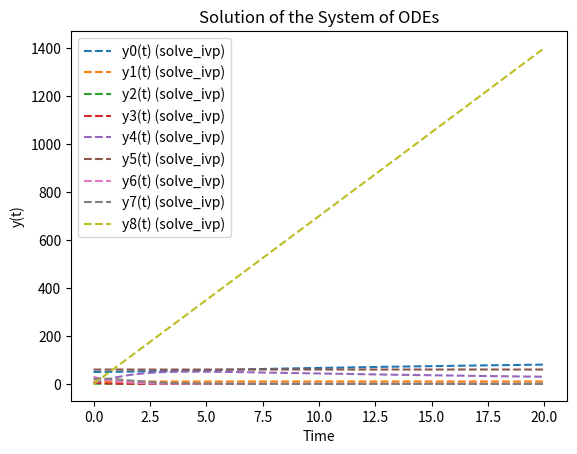

Recreate this plot in Python.
import numpy as np
from matplotlib import pyplot as plt
from scipy.integrate import solve_ivp

def model(y, t, Me, p, h, w, j, f, Ae, Ap, u, a, b, d, n, V, vmax, Km):
    """function to establish the system in the model
    
       Parameters:
       - y (ndarray): array of dependent variables (P, Pm, Pa, Pu, E, Em, Ea, Eu, M)
       - t (float): time
       - others (float): parameters for the equations (will be given values as we find them)

       Returns:
       - array: vector of derivatives at time t
    """
    # unpack the variables (for readability)
    P, Pm, Pa, Pu, E, Em, Ea, Eu, M = y
    
    # set up the equations
    dy = [
        p - h*Me*P - (h/w)*M*P + j*Pm + f*(Ae/Ap)*E,                      # P
        h*Me*P + (h/w)*M*P - j*Pm - a*Pm,                                 # Pm
        a*Pm - u*Pa,                                                      # Pa
        u*Pa - n*(Ap/Ae)*Pu - b*Pu,                                       # Pu
        -f*(Ae/Ap)*E + b*Eu - (h/w)*E*M + j*Em + b*Pu,                    # E
        (h/w)*E*M - a*Em - j*Em,                                          # Em
        a*Em - u*Ea,                                                      # Ea
        n*(Ap/Ae)*Pu - b*Eu + u*Ea - d*Eu,                                # Eu
        -(h/w)*M*P - (h/w)*E*M + (j + u)*(Em + Pm) - vmax*M/(V*(Km + M))  # M
    ]

    return dy

# parameters (filled in the ones I think would be the same or similar to Fur4)
p = .05 #'' # units mup1 per millisecond (mup1 production rate)
h = 1e-5 #'' # per micromolar per millisecond (methionine binding rate)
w = 32 # unitless (scale factor for pH difference)
j = 1e-5 #'' # per millisecond (methionine unbinding rate)
f = .25 #'' # per millisecond (recycling rate)
Ae = 47 # micrometers^3 (endosomal membrane surface area)
Ap = 314 # micrometers^3 (plasma membrane surface area)
u = 1 # per millisecond (ubiquitination rate)
a = 1e-5 #'' # per micromolar per millisecond (art 1 binding rate)
b = 1 # per millisecond (deubiquitination rate)
d = .002 #'' # per millisecond (degradation rate)
n = 0.1 #'' # per millisecond (endocytosis rate)
V = 523 # micrometers^3 (volume of cytoplasm)
vmax = 8.8 #'' # micromolars*micrometers^3 per millisecond (maximal rate of methionine metabolism)
Km = 2.5 #'' # micromolars (methionin michaelis-menten constant)

# methionine (changes)
Me = .1

if __name__ == '__main__':
    # establish initial conditions
    initial = [50, 10, 1, 5, 4, 60, 30, 20, .1]
    times = np.linspace(0, 20, 200)

    # solve using solve_ivp
    system = lambda t, y: model(y, t, Me, p, h, w, j, f, Ae, Ap, u, a, b, d, n, V, vmax, Km)
    solution = solve_ivp(system, [times[0], times[-1]], initial, t_eval=times)

    for i in range(9):
        plt.plot(times, solution.y[i], label=f'y{i}(t) (solve_ivp)', linestyle='--')
    #plt.plot(time_points, solution_solve_ivp.y[1], label='y2(t) (solve_ivp)', linestyle='--')
    plt.xlabel('Time')
    plt.ylabel('y(t)')
    plt.title(f'Solution of the System of ODEs')
    plt.legend()
    plt.show()